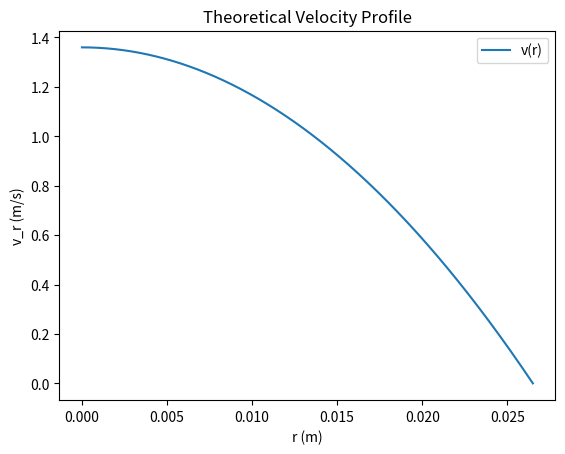
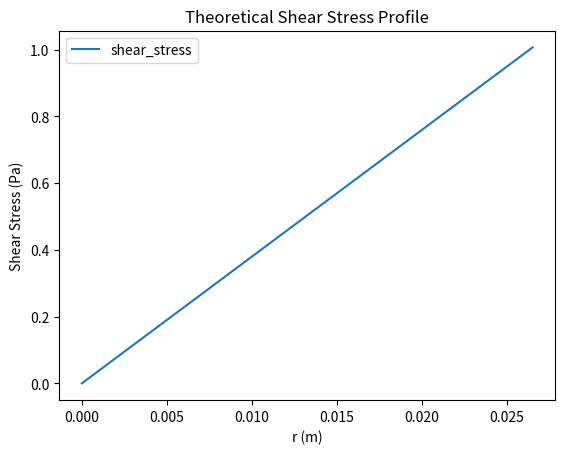

Reproduce these figures in Python, in order.
import numpy as np
import matplotlib.pyplot as plt

v_max = 1.35982
R = 0.0265
h = 0.00981
r = np.arange(0, 0.0265 + 0.00001, 0.00001).tolist()

v_r = [v_max * (1 - (ri / R) ** 2) for ri in r]
dv_dr = np.gradient(v_r, r)
shear_stress = [-h * dv for dv in dv_dr]

plt.figure()
plt.plot(r, v_r, label='v(r)')
plt.xlabel('r (m)')
plt.ylabel('v_r (m/s)')
plt.title('Theoretical Velocity Profile')
plt.legend()
plt.show()


plt.figure()
plt.plot(r, shear_stress, label='shear_stress')
plt.xlabel('r (m)')
plt.ylabel('Shear Stress (Pa)')
plt.title('Theoretical Shear Stress Profile')
plt.legend()
plt.show()